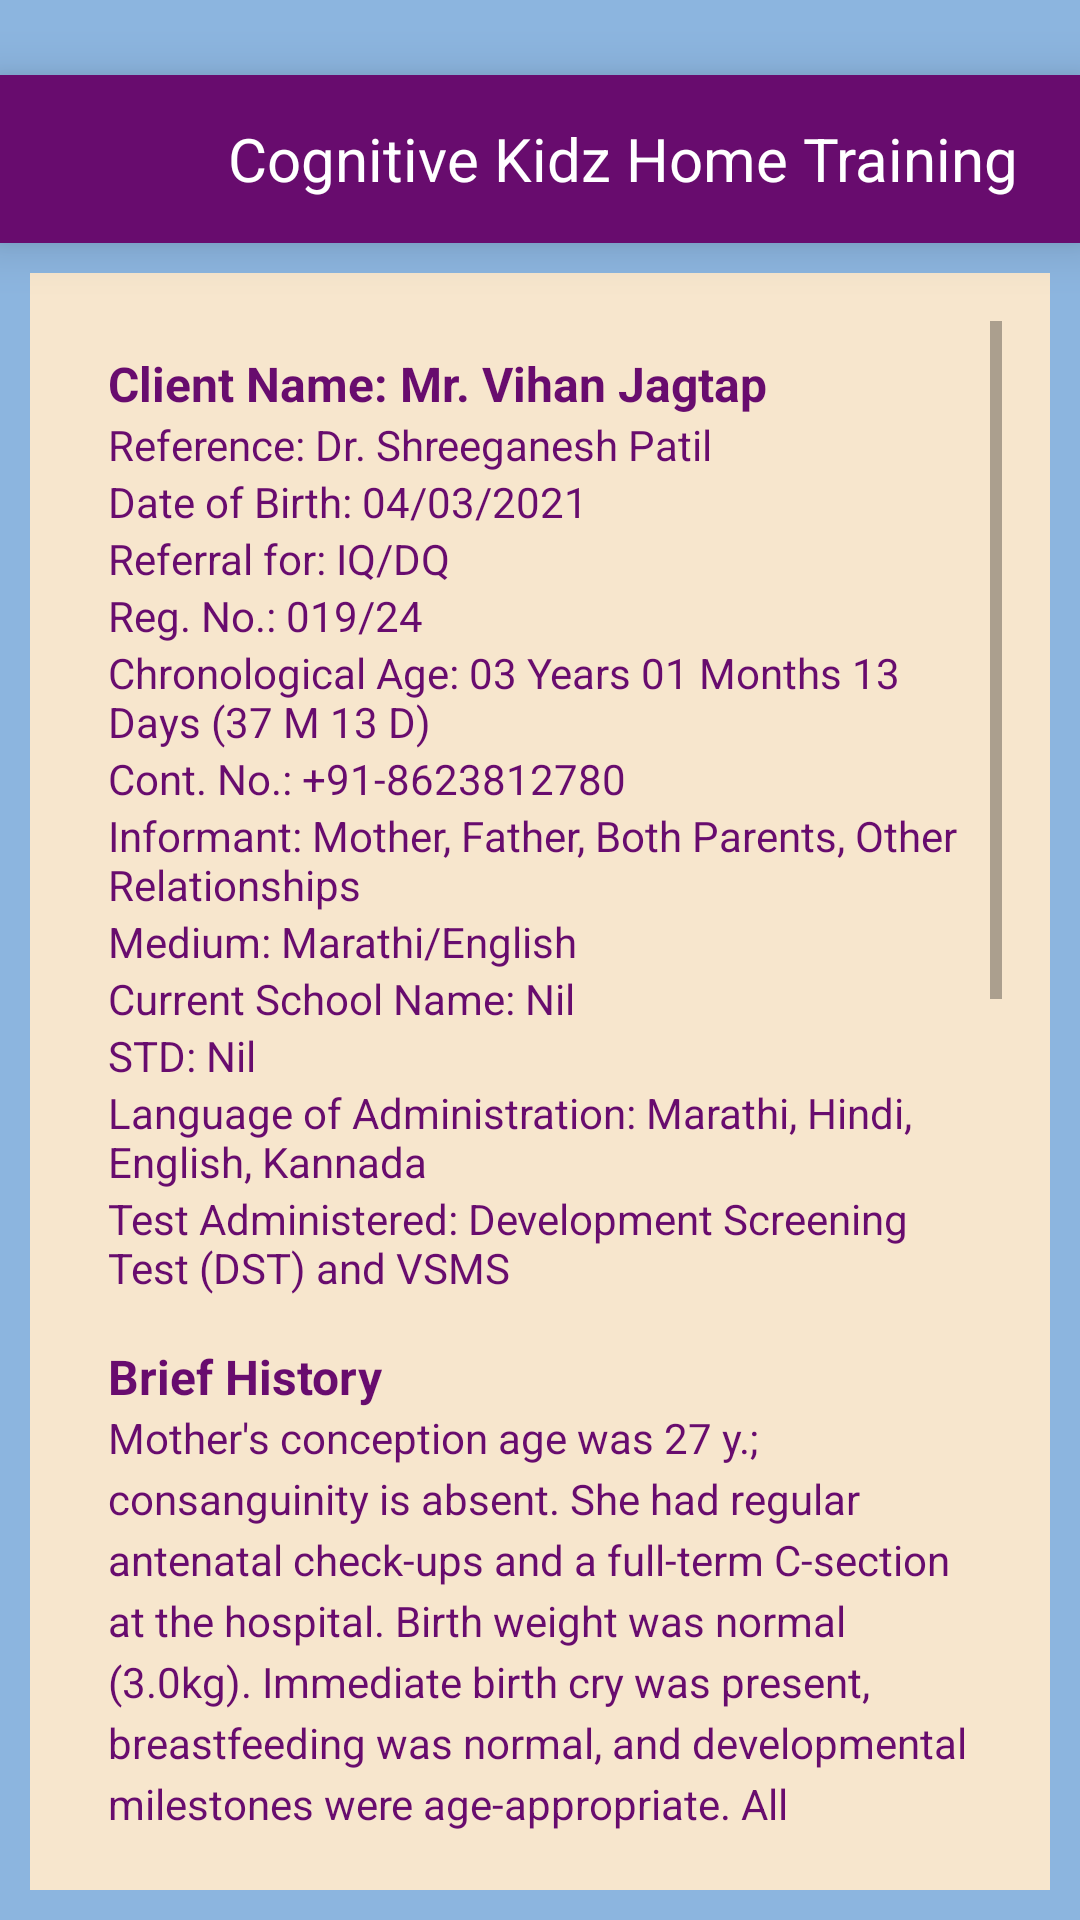

This screen was rendered from an Android layout file. Write that file and the resources it references.
<!-- AndroidManifest.xml: application theme Theme.CognitiveKidsHomeTraining -->
<!-- res/layout/activity_report1.xml -->
<?xml version="1.0" encoding="utf-8"?>
<LinearLayout xmlns:android="http://schemas.android.com/apk/res/android"
    xmlns:tools="http://schemas.android.com/tools"
    android:id="@+id/report1"
    android:layout_width="match_parent"
    android:layout_height="match_parent"
    tools:context=".report1"
    android:orientation="vertical"
    android:background="@color/blue">

    <LinearLayout
        android:layout_width="match_parent"
        android:layout_height="wrap_content"
        android:orientation="vertical"
        >
        <include layout="@layout/toolbar"/>

    <!-- res/layout/activity_main.xml -->
        <ScrollView
            android:layout_width="match_parent"
            android:layout_height="match_parent"
            android:padding="16dp"
            android:layout_margin="10sp"
            android:background="@color/skin">

            <LinearLayout
            android:layout_width="match_parent"
            android:layout_height="wrap_content"
            android:orientation="vertical"
            android:layout_margin="10sp"
            >

            
            <TextView
                android:text="Client Name: Mr. Vihan Jagtap"
                android:layout_width="wrap_content"
                android:layout_height="wrap_content"
                android:textStyle="bold"
                android:textColor="@color/textcolour"
                android:textSize="16sp" />

            <TextView
                android:text="Reference: Dr. Shreeganesh Patil"
                android:layout_width="wrap_content"
                android:layout_height="wrap_content"
                android:textColor="@color/textcolour"
                android:textSize="14sp" />

            <TextView
                android:text="Date of Birth: 04/03/2021"
                android:layout_width="wrap_content"
                android:layout_height="wrap_content"
                android:textColor="@color/textcolour"
                android:textSize="14sp" />

            <TextView
                android:text="Referral for: IQ/DQ"
                android:layout_width="wrap_content"
                android:layout_height="wrap_content"
                android:textColor="@color/textcolour"
                android:textSize="14sp" />

            <TextView
                android:text="Reg. No.: 019/24"
                android:layout_width="wrap_content"
                android:layout_height="wrap_content"
                android:textColor="@color/textcolour"
                android:textSize="14sp" />

            <TextView
                android:text="Chronological Age: 03 Years 01 Months 13 Days (37 M 13 D)"
                android:layout_width="wrap_content"
                android:layout_height="wrap_content"
                android:textSize="14sp"
                android:textColor="@color/textcolour"
                />

            <TextView
                android:text="Cont. No.: +91-8623812780"
                android:layout_width="wrap_content"
                android:layout_height="wrap_content"
                android:textSize="14sp"
                android:textColor="@color/textcolour"
                />

            <TextView
                android:text="Informant: Mother, Father, Both Parents, Other Relationships"
                android:layout_width="wrap_content"
                android:layout_height="wrap_content"
                android:textSize="14sp"
                android:textColor="@color/textcolour"
                />

            <TextView
                android:text="Medium: Marathi/English"
                android:layout_width="wrap_content"
                android:layout_height="wrap_content"
                android:textSize="14sp"
                android:textColor="@color/textcolour"
                />

            <TextView
                android:text="Current School Name: Nil"
                android:layout_width="wrap_content"
                android:layout_height="wrap_content"
                android:textSize="14sp"
                android:textColor="@color/textcolour"
                />

            <TextView
                android:text="STD: Nil"
                android:layout_width="wrap_content"
                android:layout_height="wrap_content"
                android:textSize="14sp"
                android:textColor="@color/textcolour"
                />

            <TextView
                android:text="Language of Administration: Marathi, Hindi, English, Kannada"
                android:layout_width="wrap_content"
                android:layout_height="wrap_content"
                android:textSize="14sp"
                android:textColor="@color/textcolour"
                />

            <TextView
                android:text="Test Administered: Development Screening Test (DST) and VSMS"
                android:layout_width="wrap_content"
                android:layout_height="wrap_content"
                android:textSize="14sp"
                android:textColor="@color/textcolour"
                />

            
            <TextView
                android:text="Brief History"
                android:layout_width="wrap_content"
                android:layout_height="wrap_content"
                android:textStyle="bold"
                android:textSize="16sp"
                android:layout_marginTop="16dp"
                android:textColor="@color/textcolour"
                />

            <TextView
                android:text="Mother's conception age was 27 y.; consanguinity is absent. She had regular antenatal check-ups and a full-term C-section at the hospital. Birth weight was normal (3.0kg). Immediate birth cry was present, breastfeeding was normal, and developmental milestones were age-appropriate. All vaccinations were given on time, and no complications were reported. Developmental information is provided by the parent."
                android:layout_width="wrap_content"
                android:layout_height="wrap_content"
                android:textSize="14sp"
                android:lineSpacingExtra="4dp"
                android:textColor="@color/textcolour"
                />

            
            <TextView
                android:text="Tests and Results"
                android:layout_width="wrap_content"
                android:layout_height="wrap_content"
                android:textStyle="bold"
                android:textSize="16sp"
                android:textColor="@color/textcolour"
                android:layout_marginTop="16dp" />

            <TextView
                android:text="Developmental Screening Test (DST)"
                android:layout_width="wrap_content"
                android:layout_height="wrap_content"
                android:textSize="14sp"
                android:textColor="@color/textcolour"
                />

            <TextView
                android:text="Score: 23"
                android:layout_width="wrap_content"
                android:layout_height="wrap_content"
                android:textColor="@color/textcolour"
                android:textSize="14sp" />

            <TextView
                android:text="Global Developmental Delay along with Mild IDD"
                android:layout_width="wrap_content"
                android:layout_height="wrap_content"
                android:textSize="14sp"
                android:textColor="@color/textcolour"
                android:layout_marginBottom="8dp" />

            
            <TableLayout
                android:layout_width="match_parent"
                android:layout_height="wrap_content"
                android:stretchColumns="1">

                <TableRow>
                    <TextView
                        android:text="DOMAIN"
                        android:padding="8dp"
                        android:background="#D3D3D3"
                        android:textStyle="bold"
                        android:layout_weight="1"
                        android:textColor="@color/textcolour"
                        />
                    <TextView
                        android:text="REMARK - DA/MA"
                        android:padding="8dp"
                        android:background="#D3D3D3"
                        android:textStyle="bold"
                        android:textColor="@color/textcolour"
                        android:layout_weight="1" />
                </TableRow>

                <TableRow>
                    <TextView
                        android:text="Cognition"
                        android:padding="8dp"
                        android:textColor="@color/textcolour"
                        android:layout_weight="1" />
                    <TextView
                        android:text="2 YEARS 1 MONTH 15 DAYS"
                        android:padding="8dp"
                        android:textColor="@color/textcolour"
                        android:layout_weight="1" />
                </TableRow>

                
            </TableLayout>

            
            <TextView
                android:text="Clinical Observation"
                android:layout_width="wrap_content"
                android:layout_height="wrap_content"
                android:textStyle="bold"
                android:textColor="@color/textcolour"
                android:textSize="16sp"
                android:layout_marginTop="16dp" />

            <TextView
                android:text="Attention and Concentration: Not good; lacks environmental functioning.\nComprehension: Low; unable to follow simple instructions."
                android:layout_width="wrap_content"
                android:layout_height="wrap_content"
                android:textColor="@color/textcolour"
                android:textSize="14sp" />

            
            
            <TextView
                android:text="Recommendations: Occupational Therapy, Speech Therapy, Parental Counselling"
                android:layout_width="wrap_content"
                android:layout_height="wrap_content"
                android:textColor="@color/textcolour"
                android:textSize="14sp"
                android:layout_marginTop="8dp" />

            
            <TextView
                android:text="Reassessment after 01 Year 011 Months 17 Days"
                android:layout_width="wrap_content"
                android:layout_height="wrap_content"
                android:textColor="#FF5722"
                android:textSize="14sp"
                android:layout_marginTop="8dp" />

            <ImageView
                android:layout_width="match_parent"
                android:layout_height="wrap_content"
                android:src="@drawable/report1"/>

        </LinearLayout>
    </ScrollView>

    </LinearLayout>
</LinearLayout>
<!-- res/layout/toolbar.xml (included above) -->
<?xml version="1.0" encoding="utf-8"?>
<androidx.appcompat.widget.Toolbar
    xmlns:android="http://schemas.android.com/apk/res/android"
    android:layout_width="match_parent"
    android:layout_height="wrap_content"
    android:id="@+id/toolbar"
    android:background="@color/textcolour"
    android:layout_marginTop="25sp"
    android:elevation="10sp">

    <FrameLayout
        android:layout_width="match_parent"
        android:layout_height="wrap_content"
        android:orientation="vertical">

        <LinearLayout
            android:layout_width="match_parent"
            android:layout_height="wrap_content"
            android:orientation="horizontal"
            >
            <ImageView
                android:layout_width="50sp"
                android:layout_height="40sp"
                android:layout_marginEnd="10sp"
                android:src="@drawable/ic_lines"
                android:visibility="gone"
                android:id="@+id/toolbar_left_image"/>

            <TextView
                android:layout_width="wrap_content"
                android:layout_height="wrap_content"
                android:layout_gravity="center"
                android:textColor="@android:color/white"
                android:text="Cognitive Kidz Home Training"
                android:gravity="center"
                android:layout_marginLeft="60sp"
                android:textSize="20sp"
                android:id="@+id/toolbar_right_text"
                />
        </LinearLayout>
    </FrameLayout>
</androidx.appcompat.widget.Toolbar>
<!-- resources referenced by this layout -->
<resources>
  <color name="blue">#8CB5DF</color>
  <color name="skin">#F7E6CD</color>
  <color name="textcolour">#680C6E</color>
  <!-- drawable report1: jpg bitmap (drawable, 23862 bytes) -->
  <style name="Theme.CognitiveKidsHomeTraining" parent="Theme.MaterialComponents.DayNight.DarkActionBar">
          
          <item name="colorPrimary">@color/purple_500</item>
          <item name="colorPrimaryVariant">@color/purple_700</item>
          <item name="colorOnPrimary">@color/white</item>
          
          <item name="colorSecondary">@color/teal_200</item>
          <item name="colorSecondaryVariant">@color/teal_700</item>
          <item name="colorOnSecondary">@color/black</item>
          
          <item name="android:statusBarColor">?attr/colorPrimaryVariant</item>
          
      </style>
  <color name="purple_500">#FF6200EE</color>
  <color name="purple_700">#FF3700B3</color>
  <color name="white">#FFFFFFFF</color>
  <color name="teal_200">#FF03DAC5</color>
  <color name="teal_700">#FF018786</color>
  <color name="black">#FF000000</color>
</resources>
